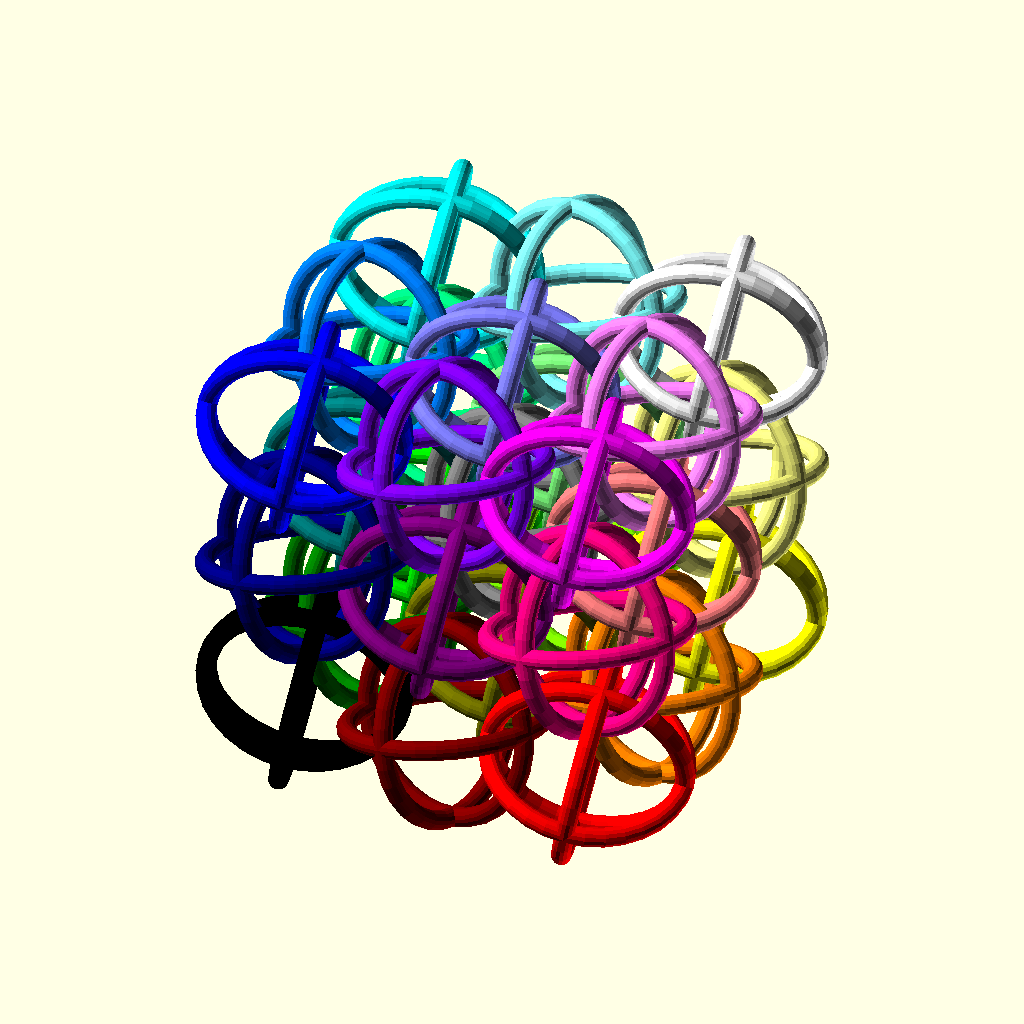
Cell 1: the model at its default parameters.
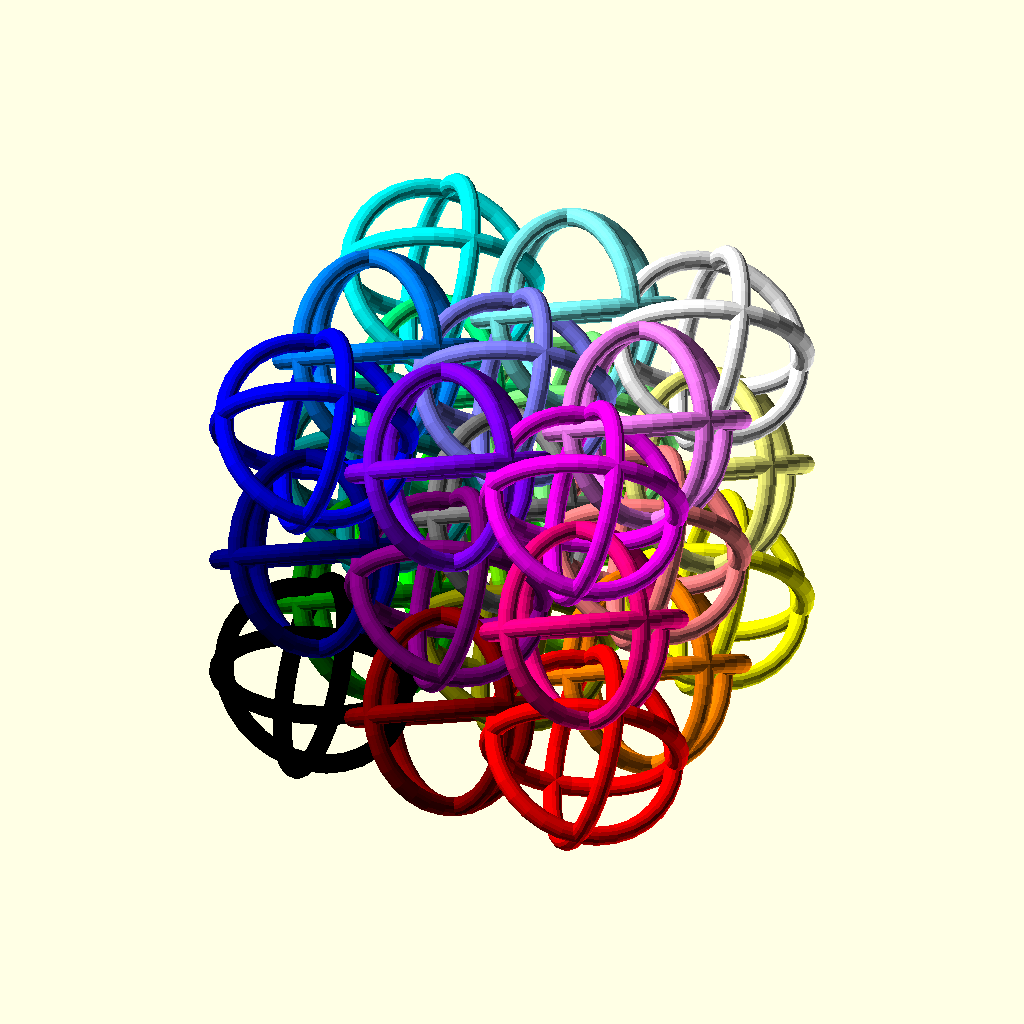
Cell 2: theta = 45 (everything else at default).
The same orthographic view direction (rotation 55°, 0°, 25°; colour scheme Cornfield) for every cell, with the view re-fitted per cell, so scale and position can differ between cells.
OpenSCAD source file inputs/thingiverse/files/thing-306994/Spherical-Meso-Material/balls4.scad:
// by Les Hall
// started 4-22-2014
// 



size = [3, 3, 3];
ballDiameter = 10*sqrt(2);
minDetail = sqrt(2);
spacing = (ballDiameter+minDetail)*sqrt(2)/2;
theta = 22.5;


array(size);


module array(size)
{
	for(x=[0:size[0]-1], y=[0:size[1]-1], z=[0:size[2]-1])
	assign(xs=pow(-1, x), ys=pow(-1, y), zs=pow(-1, z))
	translate(spacing*[x, y, z])
	rotate(theta*xs*ys*zs, [1, 1, 1])
	color([x/(size[0]-1), y/(size[1]-1), z/(size[2]-1)])
	ball();
}


module ball()
{
	loop(ballDiameter, minDetail);
	rotate(90, [1, 0, 0])
	loop(ballDiameter, minDetail);
	rotate(90, [0, 1, 0])
	loop(ballDiameter, minDetail);
}


module loop(diameter, detail)
{
	rotate_extrude(convexity=10, $fn=32)
	translate([diameter/2, 0, 0])
	rotate(45, [0, 0, 1])
	circle(r=detail/2, $fn=16);
}
Parameter table extracted from the source (name, type, default, range or options):
size: vector, default [3, 3, 3]
theta: number, default 22.5
